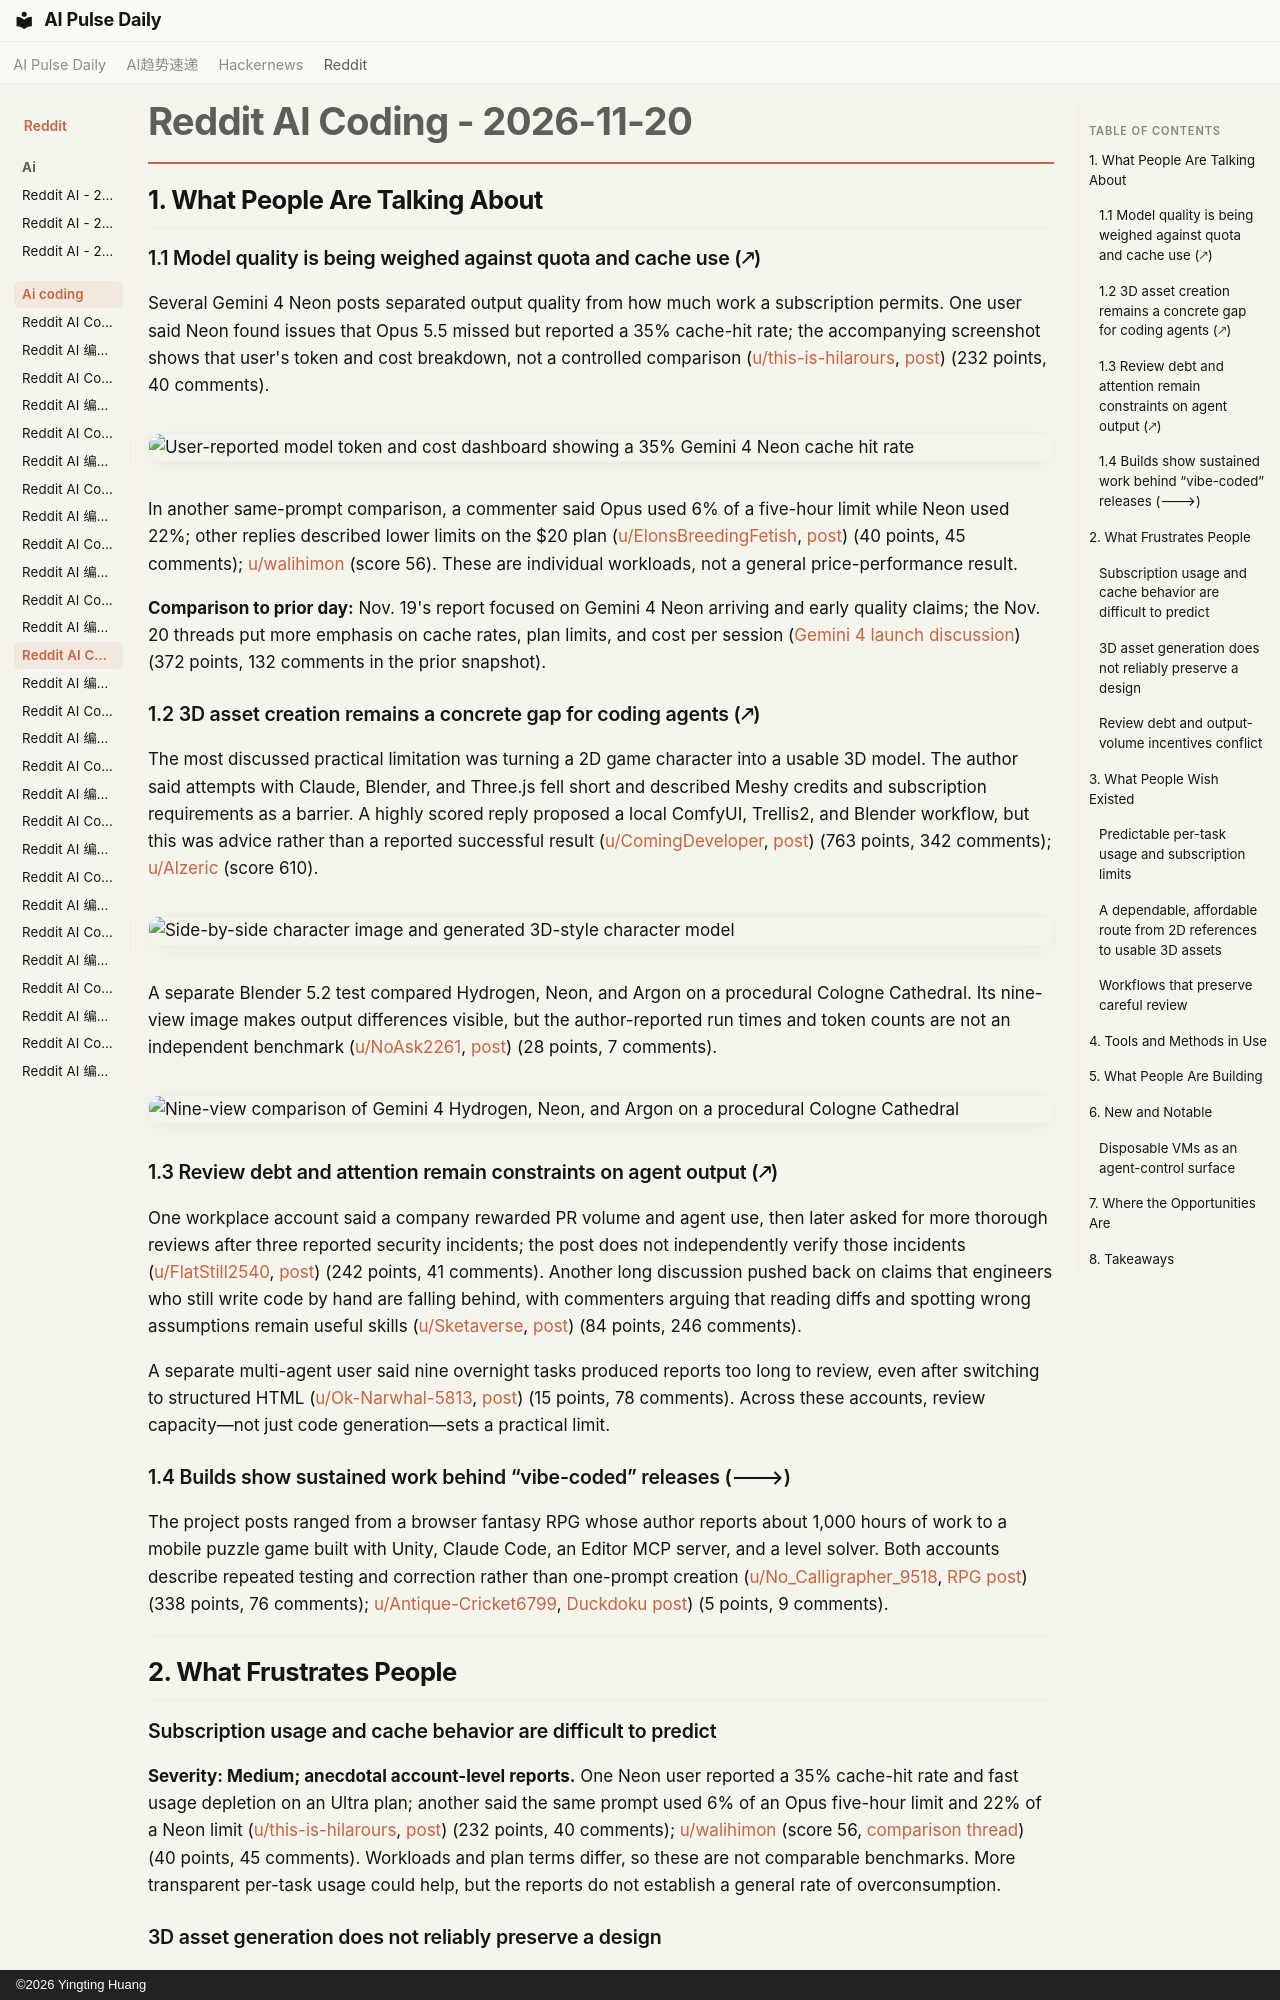

repository: vibewatch/vibewatch.github.io · page: reddit/ai-coding/2026-11-20/index.html · generator: mkdocs · copyright: ©2026 Yingting Huang

# Reddit AI Coding - 2026-11-20

## 1. What People Are Talking About

### 1.1 Model quality is being weighed against quota and cache use (🡕)

Several Gemini 4 Neon posts separated output quality from how much work a subscription permits. One user said Neon found issues that Opus 5.5 missed but reported a 35% cache-hit rate; the accompanying screenshot shows that user's token and cost breakdown, not a controlled comparison ([u/this-is-hilarours](https://www.reddit.com/user/this-is-hilarours), [post](https://www.reddit.com/r/google_antigravity/comments/1y06tti/neon-is-a-great-model-with-poor-cache-hit-rate/)) (232 points, 40 comments).

![User-reported model token and cost dashboard showing a 35% Gemini 4 Neon cache hit rate](https://i.redd.it/i8se3ss1yj2i1.png)

In another same-prompt comparison, a commenter said Opus used 6% of a five-hour limit while Neon used 22%; other replies described lower limits on the $20 plan ([u/ElonsBreedingFetish](https://www.reddit.com/user/ElonsBreedingFetish), [post](https://www.reddit.com/r/google_antigravity/comments/1y0tgzx/hows-the-20-dollar-subscription-usage-compared-to/)) (40 points, 45 comments); [u/walihimon](https://www.reddit.com/user/walihimon) (score 56). These are individual workloads, not a general price-performance result.

**Comparison to prior day:** Nov. 19's report focused on Gemini 4 Neon arriving and early quality claims; the Nov. 20 threads put more emphasis on cache rates, plan limits, and cost per session ([Gemini 4 launch discussion](https://www.reddit.com/r/google_antigravity/comments/1xzpyzk/google-just-released-gemini-4-neon-nearcarbon/)) (372 points, 132 comments in the prior snapshot).

### 1.2 3D asset creation remains a concrete gap for coding agents (🡕)

The most discussed practical limitation was turning a 2D game character into a usable 3D model. The author said attempts with Claude, Blender, and Three.js fell short and described Meshy credits and subscription requirements as a barrier. A highly scored reply proposed a local ComfyUI, Trellis2, and Blender workflow, but this was advice rather than a reported successful result ([u/ComingDeveloper](https://www.reddit.com/user/ComingDeveloper), [post](https://www.reddit.com/r/ClaudeCode/comments/1y0f0k2/why-is-claude-so-bad-at-model-creation-and-how/)) (763 points, 342 comments); [u/Alzeric](https://www.reddit.com/user/Alzeric) (score 610).

![Side-by-side character image and generated 3D-style character model](https://i.redd.it/xoescgtfrl2i1.png)

A separate Blender 5.2 test compared Hydrogen, Neon, and Argon on a procedural Cologne Cathedral. Its nine-view image makes output differences visible, but the author-reported run times and token counts are not an independent benchmark ([u/NoAsk2261](https://www.reddit.com/user/NoAsk2261), [post](https://www.reddit.com/r/google_antigravity/comments/1y0fdvq/what-happened-to-argon/)) (28 points, 7 comments).

![Nine-view comparison of Gemini 4 Hydrogen, Neon, and Argon on a procedural Cologne Cathedral](https://i.redd.it/g18lcai3ul2i1.png)

### 1.3 Review debt and attention remain constraints on agent output (🡕)

One workplace account said a company rewarded PR volume and agent use, then later asked for more thorough reviews after three reported security incidents; the post does not independently verify those incidents ([u/FlatStill2540](https://www.reddit.com/user/FlatStill2540), [post](https://www.reddit.com/r/ClaudeCode/comments/1y0yquc/they-pushed-out-the-careful-reviewers-and-now/)) (242 points, 41 comments). Another long discussion pushed back on claims that engineers who still write code by hand are falling behind, with commenters arguing that reading diffs and spotting wrong assumptions remain useful skills ([u/Sketaverse](https://www.reddit.com/user/Sketaverse), [post](https://www.reddit.com/r/ClaudeCode/comments/1y0pfwh/great-but-stuck-in-their-old-ways-devs-falling/)) (84 points, 246 comments).

A separate multi-agent user said nine overnight tasks produced reports too long to review, even after switching to structured HTML ([u/Ok-Narwhal-5813](https://www.reddit.com/user/Ok-Narwhal-5813), [post](https://www.reddit.com/r/ClaudeCode/comments/1y0fuig/how-do-you-manage-multiple-ai-agents-without/)) (15 points, 78 comments). Across these accounts, review capacity—not just code generation—sets a practical limit.

### 1.4 Builds show sustained work behind “vibe-coded” releases (🡒)

The project posts ranged from a browser fantasy RPG whose author reports about 1,000 hours of work to a mobile puzzle game built with Unity, Claude Code, an Editor MCP server, and a level solver. Both accounts describe repeated testing and correction rather than one-prompt creation ([u/No_Calligrapher_9518](https://www.reddit.com/user/No_Calligrapher_9518), [RPG post](https://www.reddit.com/r/vibecoding/comments/1y04dyl/im-49-never-made-a-game-before-and-just-spent/)) (338 points, 76 comments); [u/Antique-Cricket6799](https://www.reddit.com/user/Antique-Cricket6799), [Duckdoku post](https://www.reddit.com/r/VibeCodeDevs/comments/1y105kr/first-game-ever-built-with-claude-code-sonnet/)) (5 points, 9 comments).

---

## 2. What Frustrates People

### Subscription usage and cache behavior are difficult to predict

**Severity: Medium; anecdotal account-level reports.** One Neon user reported a 35% cache-hit rate and fast usage depletion on an Ultra plan; another said the same prompt used 6% of an Opus five-hour limit and 22% of a Neon limit ([u/this-is-hilarours](https://www.reddit.com/user/this-is-hilarours), [post](https://www.reddit.com/r/google_antigravity/comments/1y06tti/neon-is-a-great-model-with-poor-cache-hit-rate/)) (232 points, 40 comments); [u/walihimon](https://www.reddit.com/user/walihimon) (score 56, [comparison thread](https://www.reddit.com/r/google_antigravity/comments/1y0tgzx/hows-the-20-dollar-subscription-usage-compared-to/)) (40 points, 45 comments). Workloads and plan terms differ, so these are not comparable benchmarks. More transparent per-task usage could help, but the reports do not establish a general rate of overconsumption.
